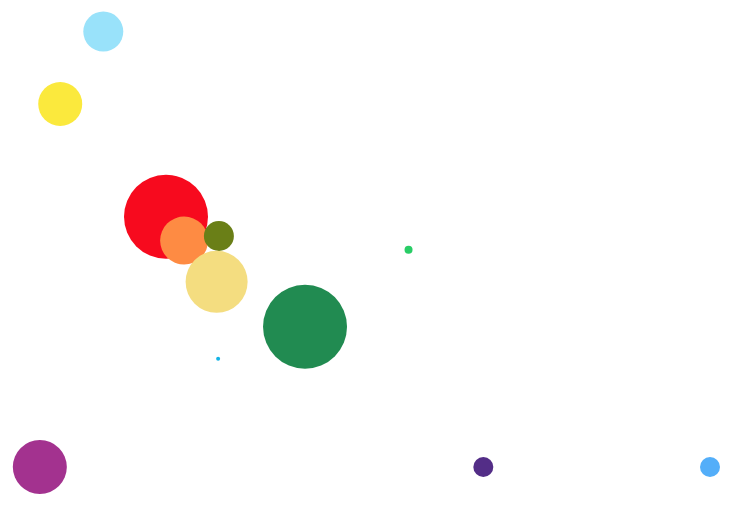
D3 v5 page, settled after 360 driven frames (6 s of simulated time); the page loaded 1 data file(s).



	var width = 800;
	var height = 600;

	var margin = {
		top: 20,
		right: 20,
		bottom: 30,
		left: 100
	};

	var innerWidth = width - margin.left - margin.right;
	var innerHeight = height - margin.top - margin.bottom;

	var svg = d3.select("svg")
		.attr('width', width)
		.attr('height', height)
		.append('g')
		.attr("transform", "translate(" + margin.left + "," + margin.top + ")");

	var x = d3.scaleLinear();
	var y = d3.scaleLinear();

	d3.csv('dots.csv', function (d) {
		return {
			posx: +d.posx,
			posy: +d.posy,
			val: +d.val
		};
	}).then(function (data) {

		console.log(data);

		var maxX = d3.max(data, function (d) {
			return d.posx;
		});
		var maxY = d3.max(data, function (d) {
			return d.posy;
		});
		console.log(maxX, maxY);

		x.domain([0, maxX]).range([0, innerWidth]);
		y.domain([0, maxY]).range([0, innerHeight]);

		svg.selectAll('circle')
			.data(data)
			.enter()
			.append('circle')
			.attr('cx', function (d) {
				return x(d.posx);
			})
			.attr('cy', function (d) {
				return y(d.posy);
			})
			.attr('r', function (d) {
				return d.val;
			})
			.style('fill', function (d) {
				var r = Math.random() * 255;
				var g = Math.random() * 255;
				var b = Math.random() * 255;
				return 'rgb(' + r + ',' + g + ',' + b + ')';
			});


	});



### data: dots.csv
posx, posy, val
249, 482, 2
180, 327, 42
501, 363, 4
364, 447, 42
204, 353, 24
250, 348, 15
247, 398, 31
40, 204, 22
13, 600, 27
97, 125, 20
600, 600, 10
900, 600, 10